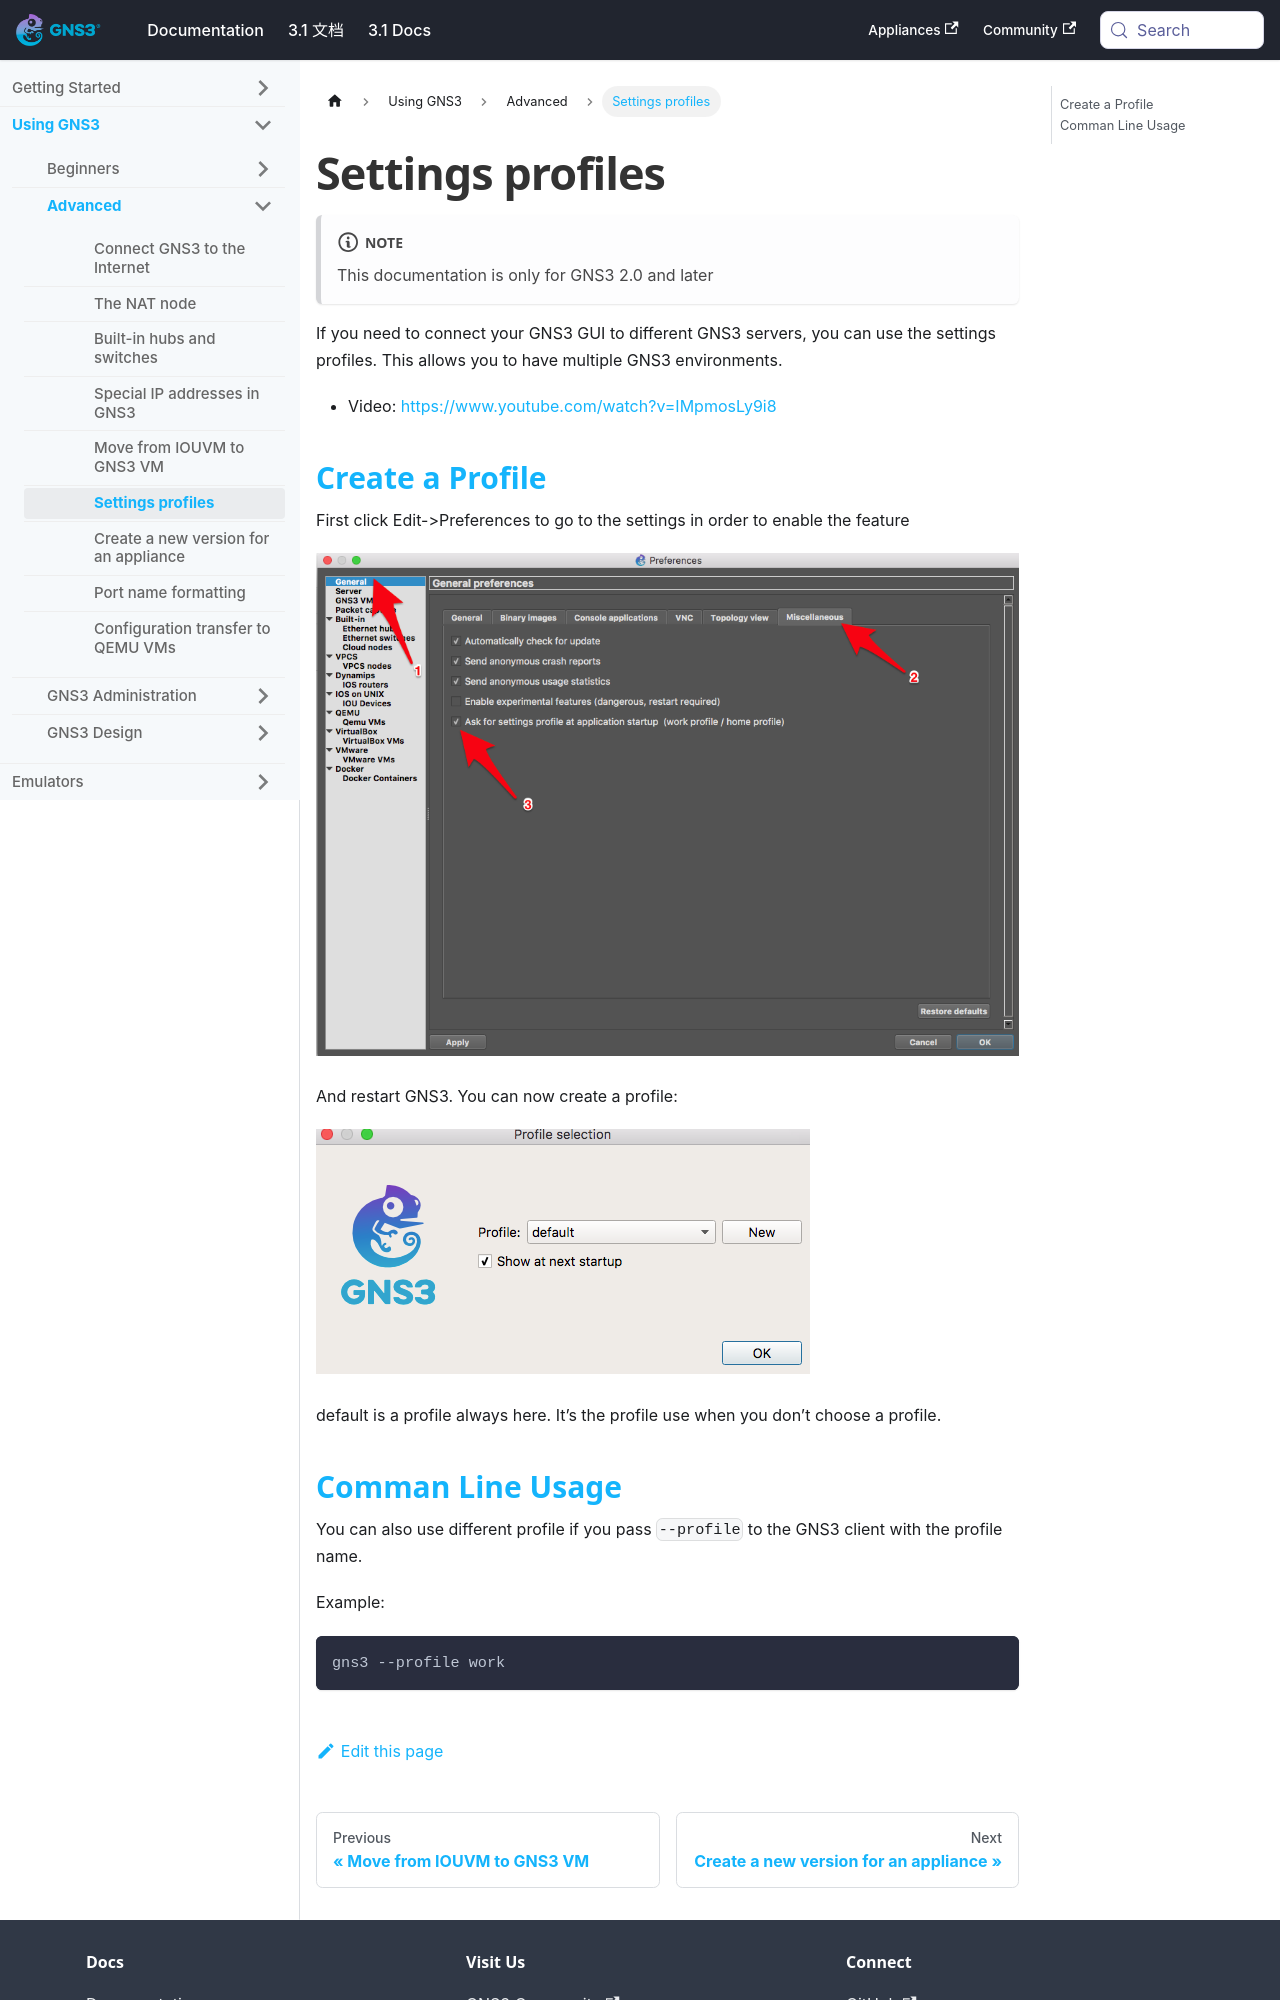

repository: mother/gns3-docs · page: docs/using-gns3/advanced/settings-profiles.html · generator: docusaurus

---
id: settings-profiles
title: Settings profiles
sidebar_label: Settings profiles
---


:::note
This documentation is only for GNS3 2.0 and later
:::

If you need to connect your GNS3 GUI to different GNS3 servers, you can use the settings profiles. This allows you to have multiple GNS3 environments.

- Video: https://www.youtube.com/watch?v=IMpmosLy9i8

## Create a Profile
First click Edit->Preferences to  go to the settings in order to enable the feature

![screenshot](/img/using-gns3/advanced/settings-profiles/1.jpg)

And restart GNS3.  You can now create a profile:

![screenshot](/img/using-gns3/advanced/settings-profiles/2.jpg)

default is a profile always here. It’s the profile use when you don’t choose a profile.
